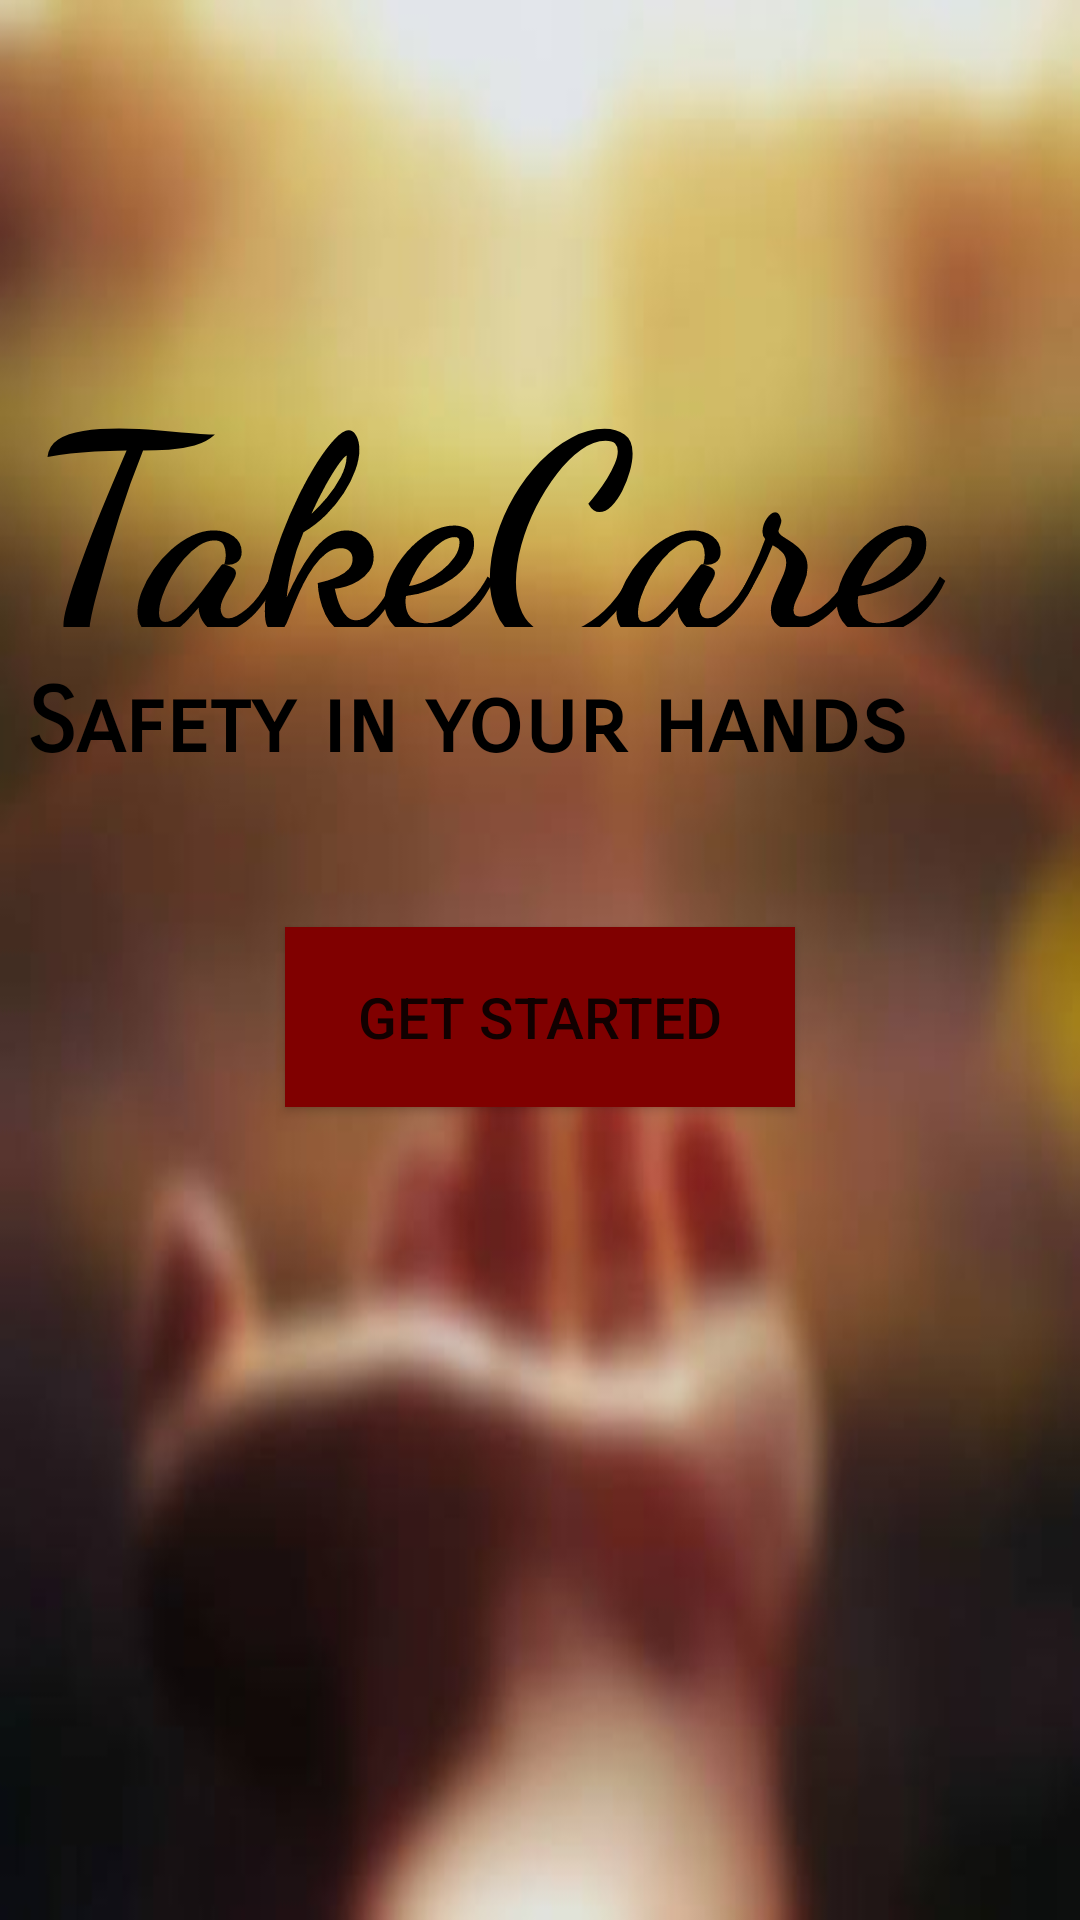

Reconstruct the res/layout file that produces this screen, plus the resources it refers to.
<!-- AndroidManifest.xml: application theme AppTheme -->
<!-- res/layout/activity_main.xml -->
<?xml version="1.0" encoding="utf-8"?>
<RelativeLayout xmlns:android="http://schemas.android.com/apk/res/android"
    xmlns:tools="http://schemas.android.com/tools"
    android:id="@+id/activity_main"
    android:layout_width="match_parent"
    android:layout_height="match_parent"
    android:paddingBottom="@dimen/activity_vertical_margin"
    android:paddingLeft="@dimen/activity_horizontal_margin"
    android:paddingRight="@dimen/activity_horizontal_margin"
    android:paddingTop="@dimen/activity_vertical_margin"
    android:background="@drawable/blurr"
    android:scaleType="matrix"
    tools:context="com.example.goku.swe_main.MainActivity">

    <TextView
        android:text="Safety in your hands"
        android:textSize="30dp"
        android:textStyle="bold"
        android:fontFamily="sans-serif-smallcaps"
        android:textColor="#000000"
        android:layout_marginLeft="19dp"
        android:layout_width="400dp"
        android:layout_height="40dp"
        android:layout_marginTop="14dp"
        android:id="@+id/info_msg"
        android:layout_below="@+id/textView"
        android:layout_centerHorizontal="true" />

    <Button
        android:text="Get Started"
        android:background="#800000"
        android:textSize="19dp"
        android:layout_width="170dp"
        android:layout_height="60dp"
        android:id="@+id/button"
        android:layout_below="@+id/info_msg"
        android:layout_centerHorizontal="true"
        android:layout_marginTop="46dp" />

    <TextView
        android:text="TakeCare"
        android:textSize="90dp"
        android:fontFamily="cursive"
        android:textColor="#000000"
        android:textStyle="bold"
        android:layout_width="450dp"
        android:layout_height="100dp"
        android:id="@+id/textView"
        android:layout_marginTop="109dp"
        android:layout_alignParentTop="true"
        android:layout_alignStart="@+id/info_msg" />


</RelativeLayout>
<!-- resources referenced by this layout -->
<resources>
  <!-- drawable blurr: jpg bitmap (drawable, 12397 bytes) -->
  <style name="AppTheme" parent="Theme.AppCompat.Light.NoActionBar">
          
          <item name="colorPrimary">@color/colorPrimary</item>
          <item name="colorPrimaryDark">@color/colorPrimaryDark</item>
  
      </style>
  <!-- not gathered from this repository: default colours our renderer supplied (Android Studio template values) -->
  <color name="colorPrimary">#FF6200EE</color>
  <color name="colorPrimaryDark">#FF3700B3</color>
</resources>
